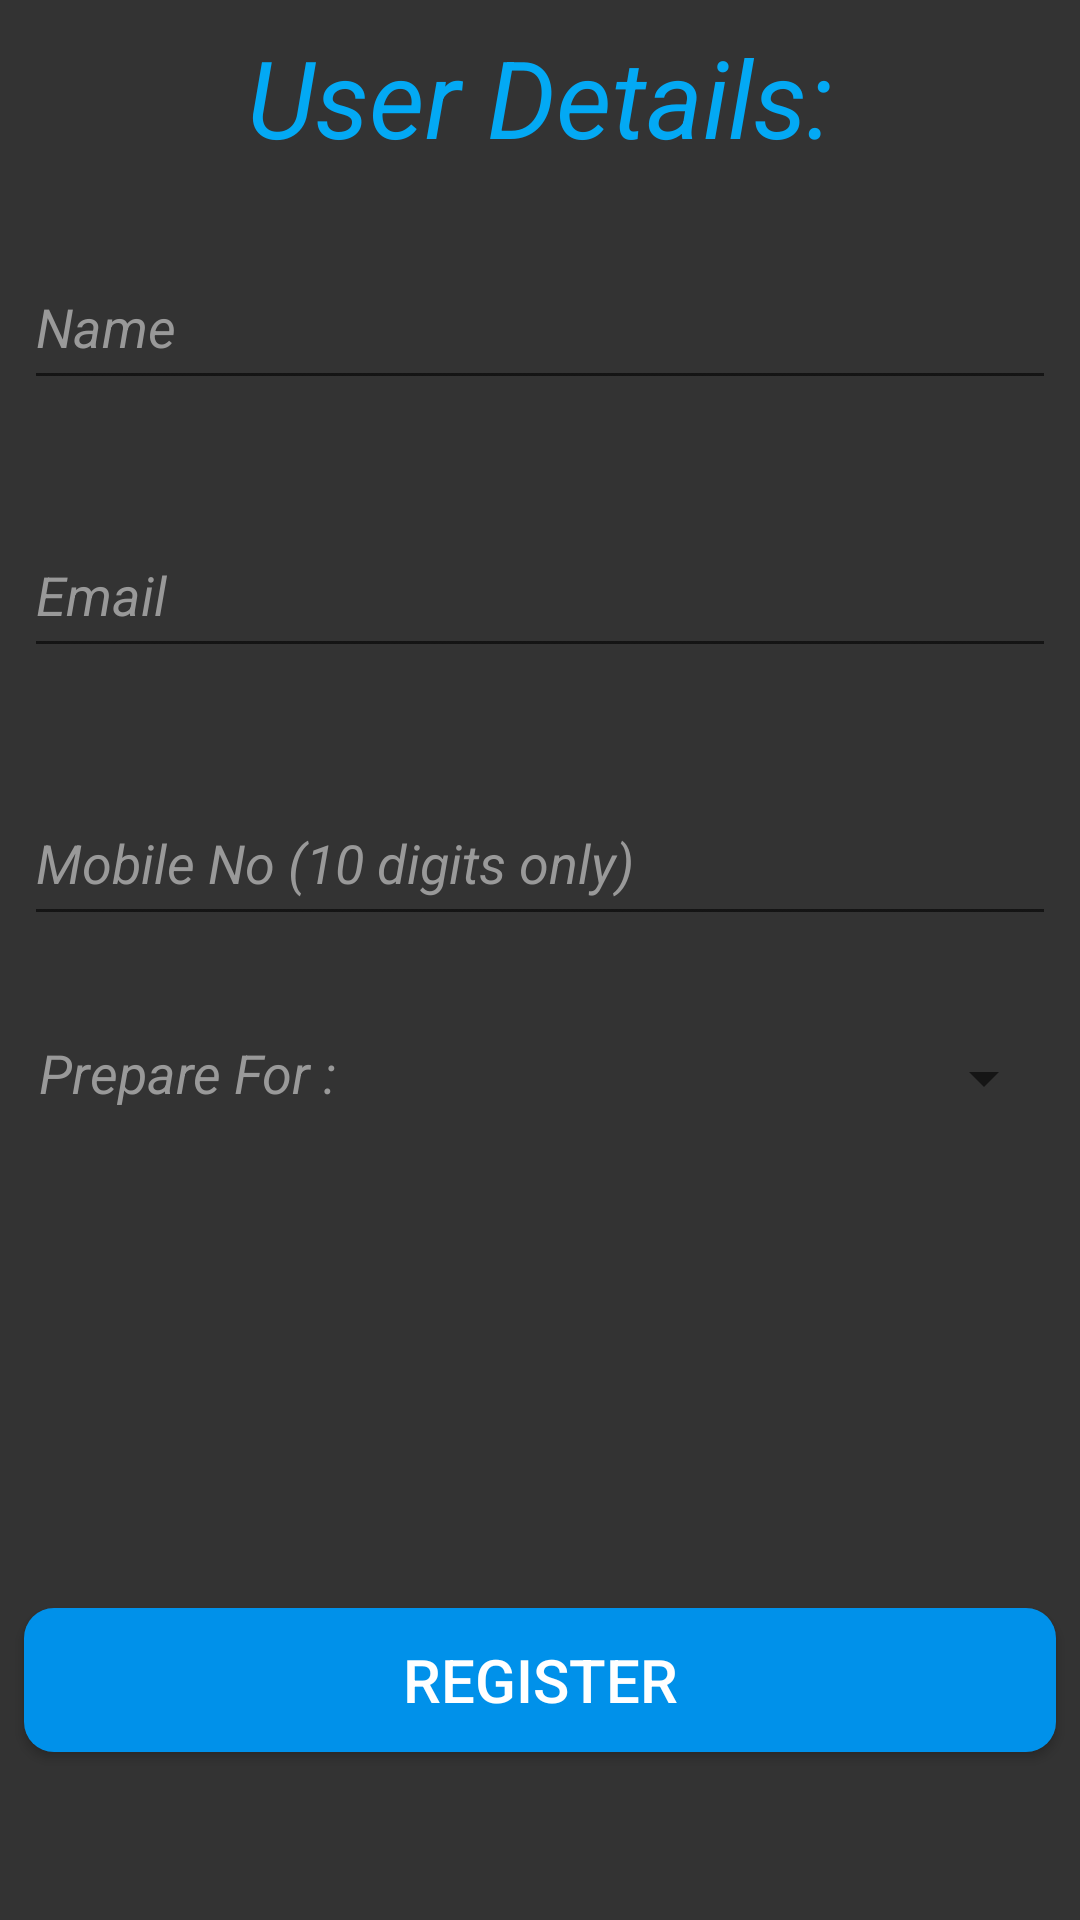

Here is an Android app screen rendered from its layout file. Give the layout XML and the strings, colors and styles it references.
<!-- AndroidManifest.xml: application theme AppTheme -->
<!-- res/layout/signup.xml -->
<?xml version="1.0" encoding="utf-8"?>
<androidx.constraintlayout.widget.ConstraintLayout xmlns:android="http://schemas.android.com/apk/res/android"
    xmlns:app="http://schemas.android.com/apk/res-auto"
    xmlns:tools="http://schemas.android.com/tools"
    android:layout_width="match_parent"
    android:layout_height="match_parent"
    android:background="#333333"
    tools:context=".Signup">

    <TextView
        android:id="@+id/textView"
        android:layout_width="0dp"
        android:layout_height="wrap_content"
        android:layout_marginStart="8dp"
        android:layout_marginTop="8dp"
        android:layout_marginEnd="8dp"
        android:text="User Details:"
        android:textAlignment="center"
        android:textColor="#03A9F4"
        android:textSize="36sp"
        android:textStyle="italic"
        app:layout_constraintEnd_toEndOf="parent"
        app:layout_constraintHorizontal_bias="0.0"
        app:layout_constraintStart_toStartOf="parent"
        app:layout_constraintTop_toTopOf="parent" />

    <com.google.android.material.textfield.TextInputLayout
        android:id="@+id/edtext"
        android:layout_width="0dp"
        android:layout_height="wrap_content"
        android:layout_marginStart="8dp"
        android:layout_marginTop="16dp"
        android:layout_marginEnd="8dp"
        android:textColorHint="#999999"
        app:errorEnabled="true"
        app:layout_constraintEnd_toEndOf="parent"
        app:layout_constraintHorizontal_bias="0.0"
        app:layout_constraintStart_toStartOf="parent"
        app:layout_constraintTop_toBottomOf="@+id/textView">

        <com.google.android.material.textfield.TextInputEditText
            android:layout_width="match_parent"
            android:layout_height="50dp"
            android:focusable="true"
            android:focusableInTouchMode="true"
            android:hint="Name"
            android:inputType="text"
            android:maxLength="20"
            android:textColorHighlight="#ffffff"
            android:textColorHint="#ffffff"
            android:textColorLink="#ffffff"
            android:textSize="18sp"
            android:textStyle="italic" />
    </com.google.android.material.textfield.TextInputLayout>

    <com.google.android.material.textfield.TextInputLayout
        android:id="@+id/edtext2"
        android:layout_width="0dp"
        android:layout_height="wrap_content"
        android:layout_marginStart="8dp"
        android:layout_marginTop="8dp"
        android:layout_marginEnd="8dp"
        android:textColorHint="#999999"
        app:errorEnabled="true"
        app:layout_constraintEnd_toEndOf="parent"
        app:layout_constraintHorizontal_bias="0.0"
        app:layout_constraintStart_toStartOf="parent"
        app:layout_constraintTop_toBottomOf="@+id/edtext">

        <com.google.android.material.textfield.TextInputEditText
            android:layout_width="match_parent"
            android:layout_height="50dp"
            android:hint="Email"
            android:inputType="textEmailAddress"
            android:textSize="18sp"
            android:textStyle="italic" />
    </com.google.android.material.textfield.TextInputLayout>


    <com.google.android.material.textfield.TextInputLayout
        android:id="@+id/edtext4"
        android:layout_width="0dp"
        android:layout_height="wrap_content"
        android:layout_marginStart="8dp"
        android:layout_marginTop="8dp"
        android:layout_marginEnd="8dp"
        android:textColorHint="#999999"
        app:errorEnabled="true"
        app:layout_constraintEnd_toEndOf="parent"
        app:layout_constraintHorizontal_bias="0.0"
        app:layout_constraintStart_toStartOf="parent"
        app:layout_constraintTop_toBottomOf="@+id/edtext2">

        <com.google.android.material.textfield.TextInputEditText
            android:layout_width="match_parent"
            android:layout_height="50dp"
            android:hint="Mobile No (10 digits only)"
            android:inputType="number"
            android:maxLength="10"
            android:textSize="18sp"
            android:textStyle="italic" />
    </com.google.android.material.textfield.TextInputLayout>


    <Button
        android:id="@+id/button"
        android:layout_width="0dp"
        android:layout_height="wrap_content"
        android:layout_marginStart="8dp"
        android:layout_marginEnd="8dp"
        android:background="@drawable/rounded_button"
        android:onClick="register"
        android:text="Register"
        android:textColor="#ffffff"
        android:textSize="20sp"
        android:textStyle="normal"
        app:layout_constraintBottom_toTopOf="@+id/progress_bar"
        app:layout_constraintEnd_toEndOf="parent"
        app:layout_constraintStart_toStartOf="parent" />


    <ProgressBar
        android:id="@+id/progress_bar"
        android:layout_width="0dp"
        android:layout_height="wrap_content"
        android:layout_marginBottom="8dp"
        android:visibility="invisible"
        app:layout_constraintBottom_toBottomOf="parent"
        app:layout_constraintEnd_toEndOf="parent"
        app:layout_constraintHorizontal_bias="1.0"
        app:layout_constraintStart_toStartOf="parent" />

    <Spinner
        android:id="@+id/spinner"
        android:layout_width="0dp"
        android:layout_height="50dp"
        android:layout_marginStart="8dp"
        android:layout_marginTop="2dp"
        android:layout_marginEnd="8dp"
        android:popupBackground="#333333"
        app:layout_constraintEnd_toEndOf="parent"
        app:layout_constraintStart_toEndOf="@+id/textView2"
        app:layout_constraintTop_toBottomOf="@+id/edtext4" />

    <TextView
        android:id="@+id/textView2"
        android:layout_width="wrap_content"
        android:layout_height="50dp"
        android:layout_marginStart="8dp"
        android:layout_marginTop="8dp"
        android:padding="5dp"
        android:text="Prepare For :"
        android:textColor="#999999"
        android:textSize="18sp"
        android:textStyle="italic"
        app:layout_constraintStart_toStartOf="parent"
        app:layout_constraintTop_toBottomOf="@+id/edtext4" />

</androidx.constraintlayout.widget.ConstraintLayout>
<!-- resources referenced by this layout -->
<resources>
  <!-- drawable rounded_button (drawable) -->
  <?xml version="1.0" encoding="utf-8"?>
  <shape xmlns:android="http://schemas.android.com/apk/res/android"
      android:shape="rectangle">
      <solid android:color="#0091EA"/>
      <corners android:radius="10dp"/>
  
  </shape>
  <style name="AppTheme" parent="Theme.AppCompat.Light.DarkActionBar">
          
          <item name="colorPrimary">@color/colorPrimary</item>
          <item name="colorPrimaryDark">@color/colorPrimaryDark</item>
          <item name="colorAccent">@color/colorAccent</item>
          <item name="android:textColor">#ffffff</item>
          <item name="editTextColor">#ffffff</item>
      </style>
  <color name="colorPrimary">#333333</color>
  <color name="colorPrimaryDark">#111111</color>
  <color name="colorAccent">#0091ea</color>
</resources>
